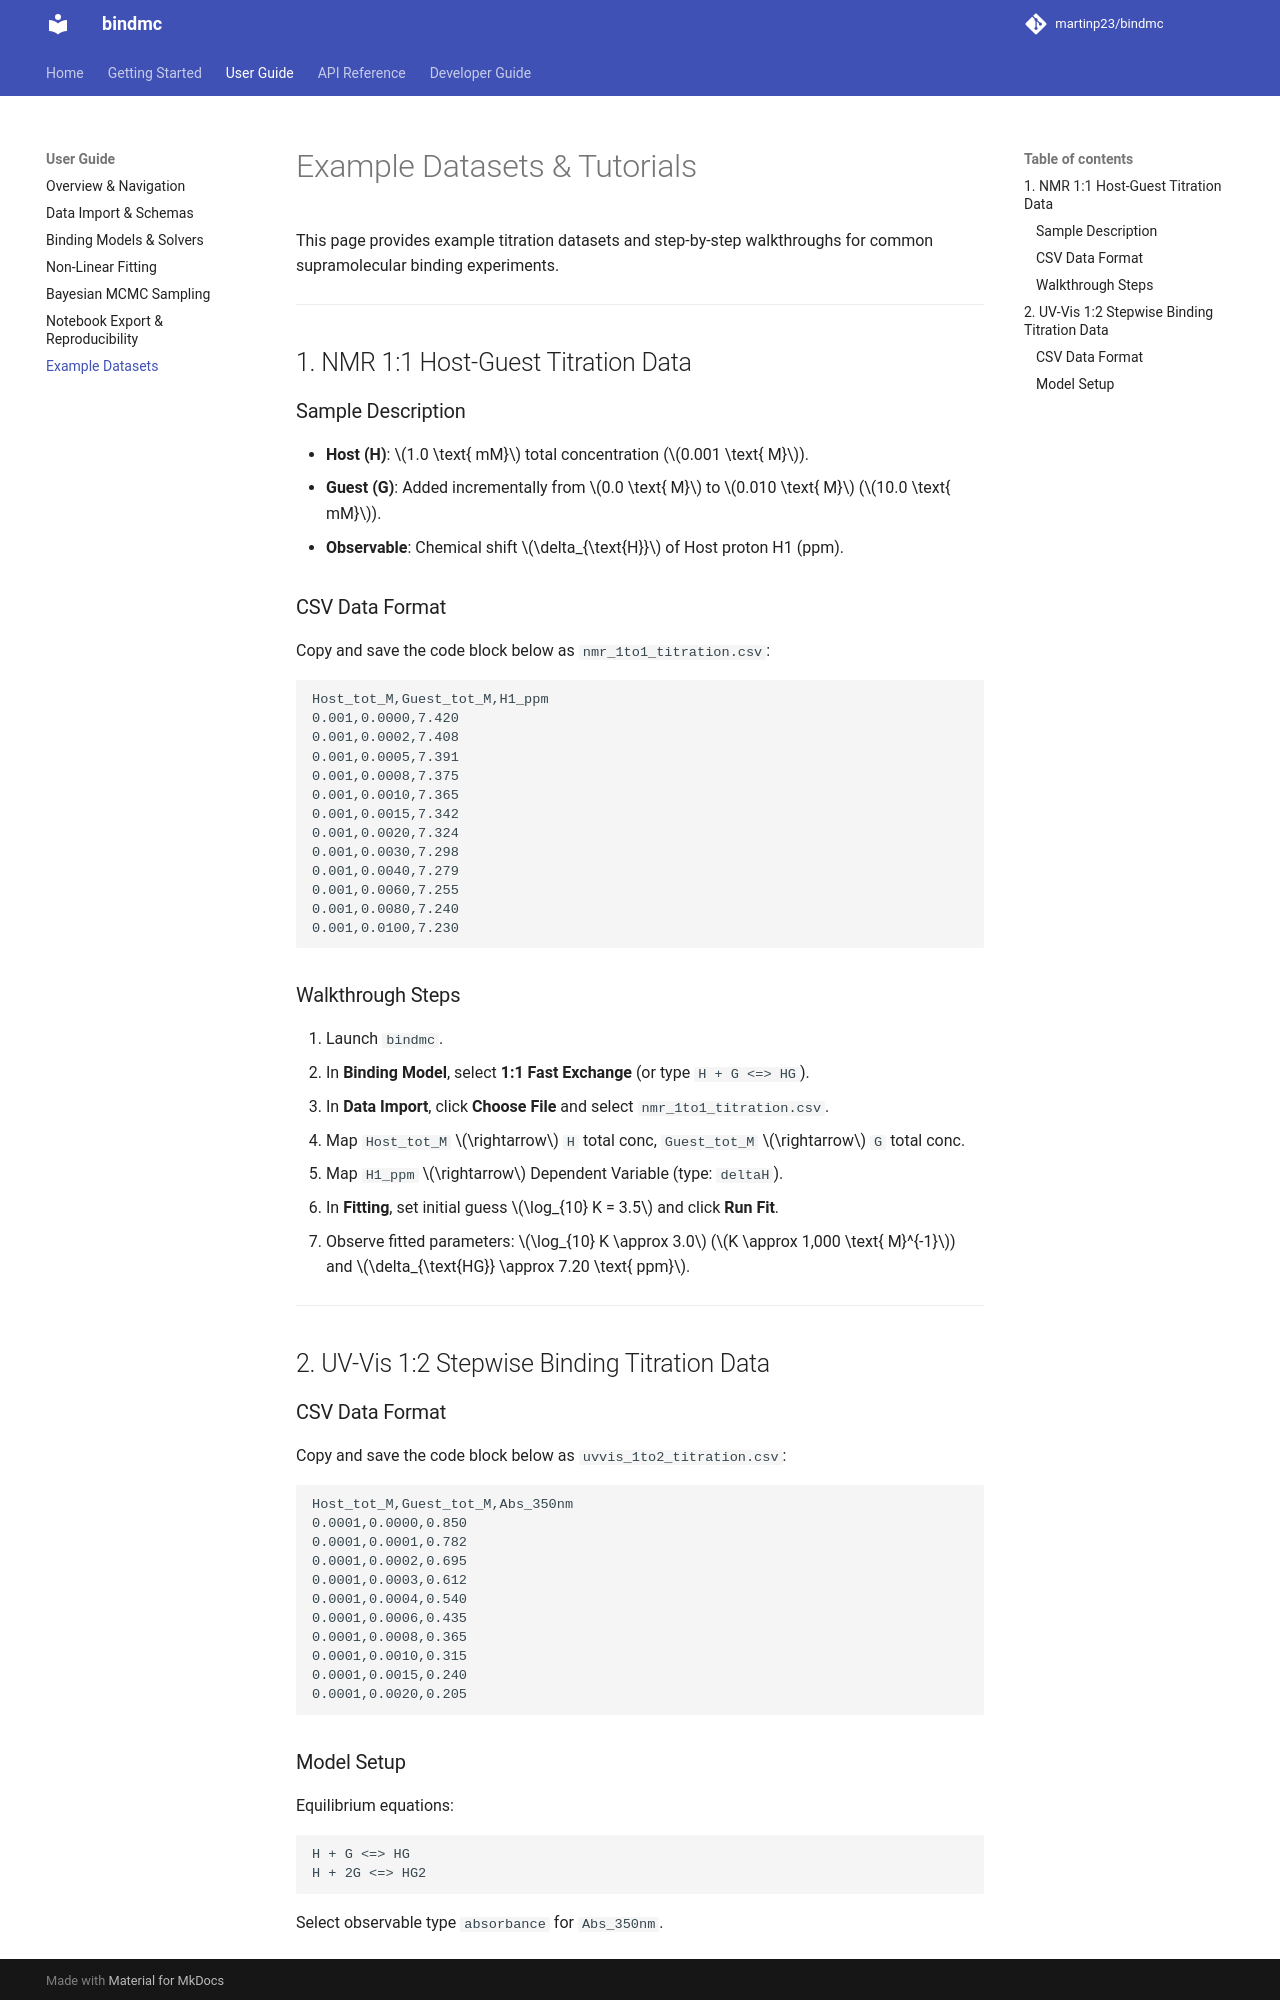

repository: martinp23/bindmc · page: user-guide/examples/index.html · generator: mkdocs

# Example Datasets & Tutorials

This page provides example titration datasets and step-by-step walkthroughs for common supramolecular binding experiments.

---

## 1. NMR 1:1 Host-Guest Titration Data

### Sample Description
- **Host (H)**: $1.0 \text{ mM}$ total concentration ($0.001 \text{ M}$).
- **Guest (G)**: Added incrementally from $0.0 \text{ M}$ to $0.010 \text{ M}$ ($10.0 \text{ mM}$).
- **Observable**: Chemical shift $\delta_{\text{H}}$ of Host proton H1 (ppm).

### CSV Data Format

Copy and save the code block below as `nmr_1to1_titration.csv`:

```csv
Host_tot_M,Guest_tot_M,H1_ppm
0.001,0.0000,7.420
0.001,0.0002,7.408
0.001,0.0005,7.391
0.001,0.0008,7.375
0.001,0.0010,7.365
0.001,0.0015,7.342
0.001,0.0020,7.324
0.001,0.0030,7.298
0.001,0.0040,7.279
0.001,0.0060,7.255
0.001,0.0080,7.240
0.001,0.0100,7.230
```

### Walkthrough Steps

1. Launch `bindmc`.
2. In **Binding Model**, select **1:1 Fast Exchange** (or type `H + G <=> HG`).
3. In **Data Import**, click **Choose File** and select `nmr_1to1_titration.csv`.
4. Map `Host_tot_M` $\rightarrow$ `H` total conc, `Guest_tot_M` $\rightarrow$ `G` total conc.
5. Map `H1_ppm` $\rightarrow$ Dependent Variable (type: `deltaH`).
6. In **Fitting**, set initial guess $\log_{10} K = 3.5$ and click **Run Fit**.
7. Observe fitted parameters: $\log_{10} K \approx 3.0$ ($K \approx 1,000 \text{ M}^{-1}$) and $\delta_{\text{HG}} \approx 7.20 \text{ ppm}$.

---

## 2. UV-Vis 1:2 Stepwise Binding Titration Data

### CSV Data Format

Copy and save the code block below as `uvvis_1to2_titration.csv`:

```csv
Host_tot_M,Guest_tot_M,Abs_350nm
0.0001,0.0000,0.850
0.0001,0.0001,0.782
0.0001,0.0002,0.695
0.0001,0.0003,0.612
0.0001,0.0004,0.540
0.0001,0.0006,0.435
0.0001,0.0008,0.365
0.0001,0.0010,0.315
0.0001,0.0015,0.240
0.0001,0.0020,0.205
```
